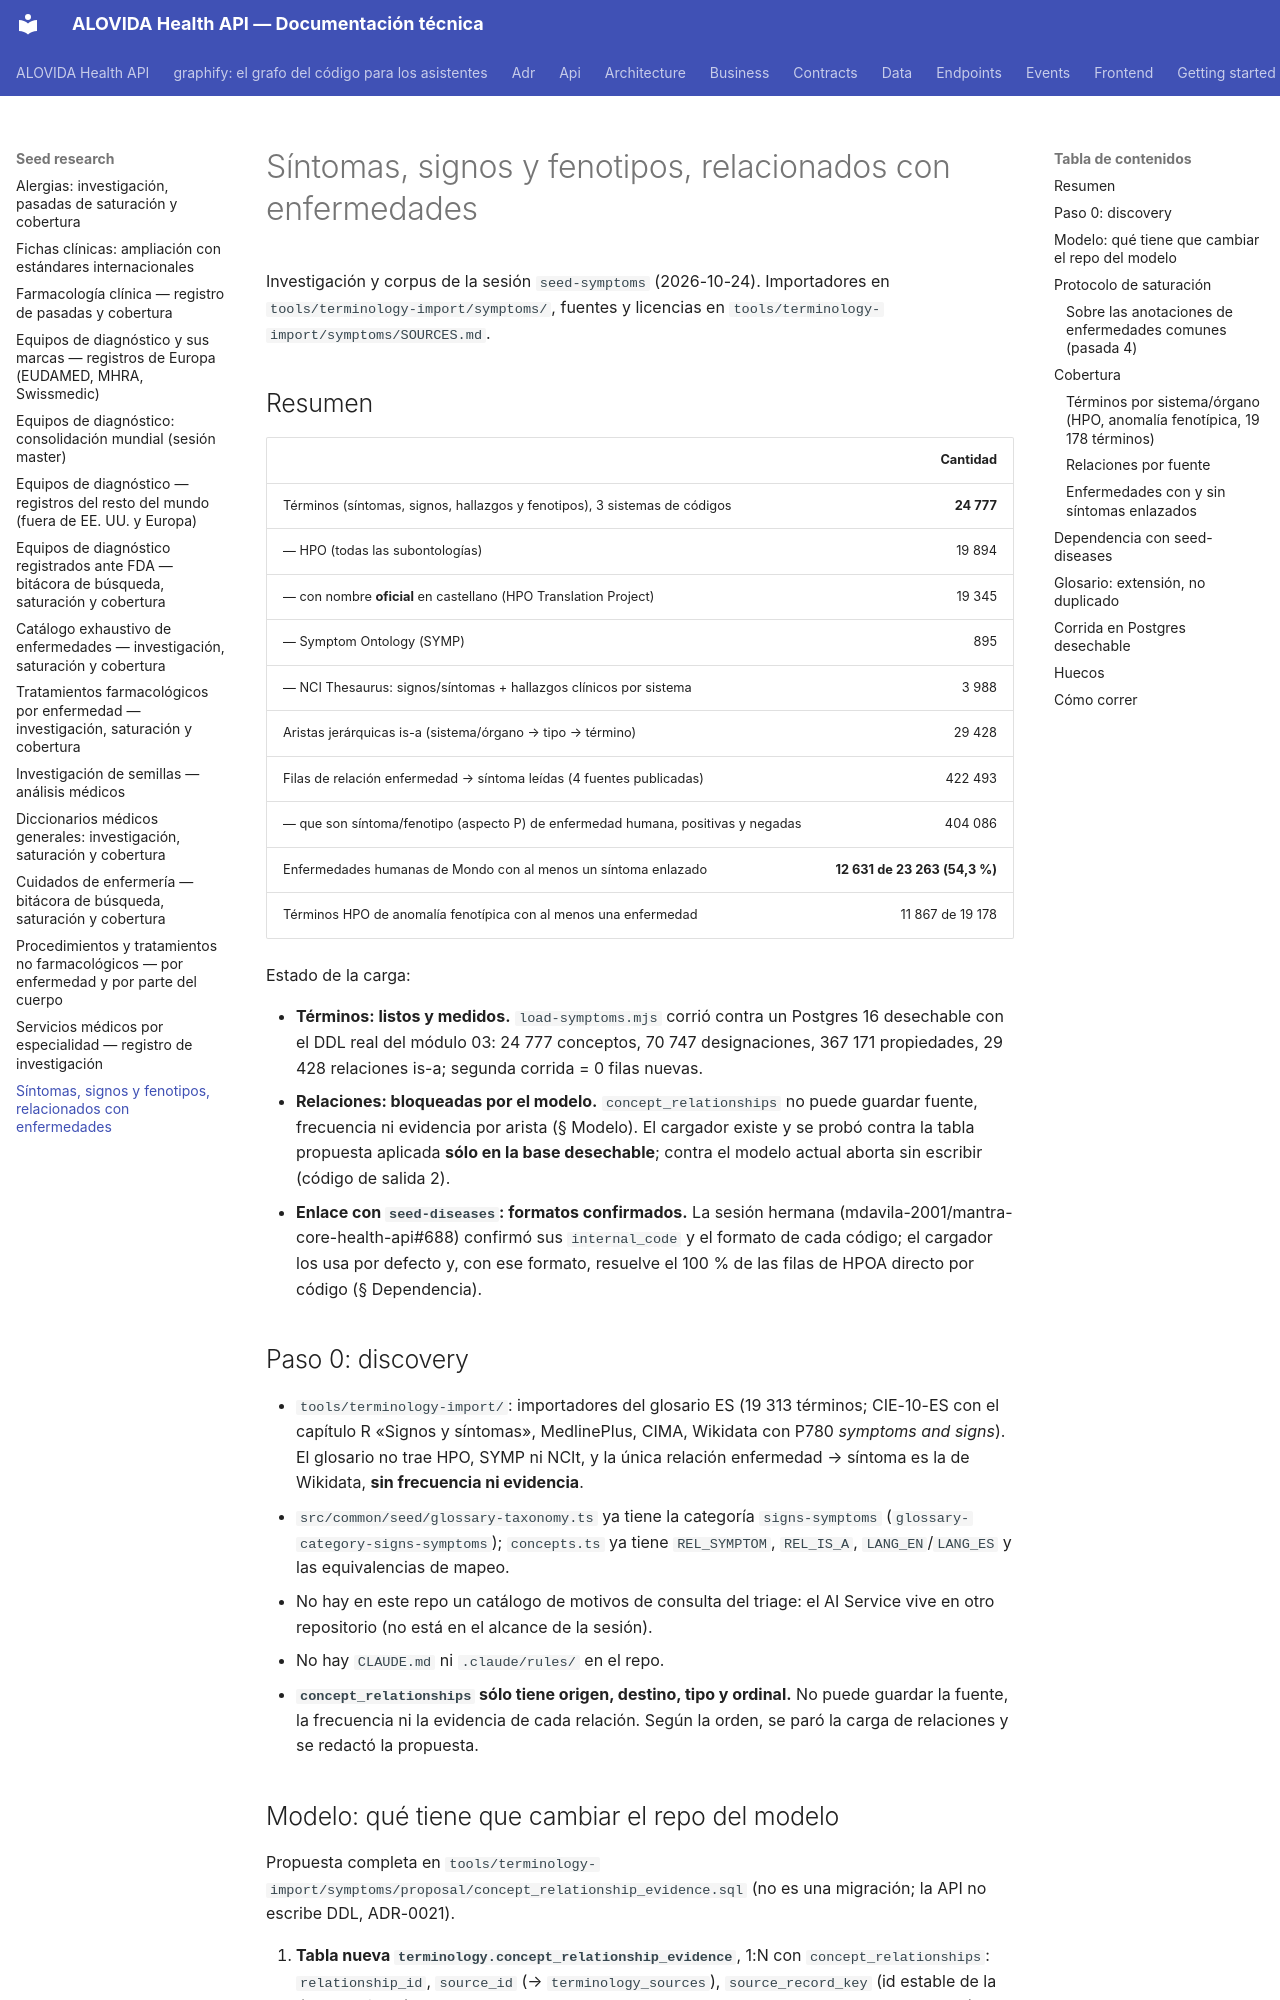

repository: mdavila-2001/mantra-core-health-api · page: seed-research/symptoms/index.html · generator: mkdocs

# Síntomas, signos y fenotipos, relacionados con enfermedades

Investigación y corpus de la sesión `seed-symptoms` (2026-10-24). Importadores en
`tools/terminology-import/symptoms/`, fuentes y licencias en
`tools/terminology-import/symptoms/SOURCES.md`.

## Resumen

| | Cantidad |
|---|---:|
| Términos (síntomas, signos, hallazgos y fenotipos), 3 sistemas de códigos | **24 777** |
| — HPO (todas las subontologías) | 19 894 |
| — con nombre **oficial** en castellano (HPO Translation Project) | 19 345 |
| — Symptom Ontology (SYMP) | 895 |
| — NCI Thesaurus: signos/síntomas + hallazgos clínicos por sistema | 3 988 |
| Aristas jerárquicas is-a (sistema/órgano → tipo → término) | 29 428 |
| Filas de relación enfermedad → síntoma leídas (4 fuentes publicadas) | 422 493 |
| — que son síntoma/fenotipo (aspecto P) de enfermedad humana, positivas y negadas | 404 086 |
| Enfermedades humanas de Mondo con al menos un síntoma enlazado | **12 631 de 23 263 (54,3 %)** |
| Términos HPO de anomalía fenotípica con al menos una enfermedad | 11 867 de 19 178 |

Estado de la carga:

- **Términos: listos y medidos.** `load-symptoms.mjs` corrió contra un Postgres 16
  desechable con el DDL real del módulo 03: 24 777 conceptos, 70 747
  designaciones, 367 171 propiedades, 29 428 relaciones is-a; segunda corrida
  = 0 filas nuevas.
- **Relaciones: bloqueadas por el modelo.** `concept_relationships` no puede
  guardar fuente, frecuencia ni evidencia por arista (§ Modelo). El cargador
  existe y se probó contra la tabla propuesta aplicada **sólo en la base
  desechable**; contra el modelo actual aborta sin escribir (código de salida 2).
- **Enlace con `seed-diseases`: formatos confirmados.** La sesión hermana
  (mdavila-2001/mantra-core-health-api#688) confirmó sus `internal_code` y el
  formato de cada código; el cargador los usa por defecto y, con ese formato,
  resuelve el 100 % de las filas de HPOA directo por código (§ Dependencia).

## Paso 0: discovery

- `tools/terminology-import/`: importadores del glosario ES (19 313 términos;
  CIE-10-ES con el capítulo R «Signos y síntomas», MedlinePlus, CIMA, Wikidata
  con P780 *symptoms and signs*). El glosario no trae HPO, SYMP ni NCIt, y la
  única relación enfermedad → síntoma es la de Wikidata, **sin frecuencia ni
  evidencia**.
- `src/common/seed/glossary-taxonomy.ts` ya tiene la categoría
  `signs-symptoms` (`glossary-category-signs-symptoms`); `concepts.ts` ya tiene
  `REL_SYMPTOM`, `REL_IS_A`, `LANG_EN`/`LANG_ES` y las equivalencias de mapeo.
- No hay en este repo un catálogo de motivos de consulta del triage: el AI
  Service vive en otro repositorio (no está en el alcance de la sesión).
- No hay `CLAUDE.md` ni `.claude/rules/` en el repo.
- **`concept_relationships` sólo tiene origen, destino, tipo y ordinal.** No
  puede guardar la fuente, la frecuencia ni la evidencia de cada relación. Según
  la orden, se paró la carga de relaciones y se redactó la propuesta.
